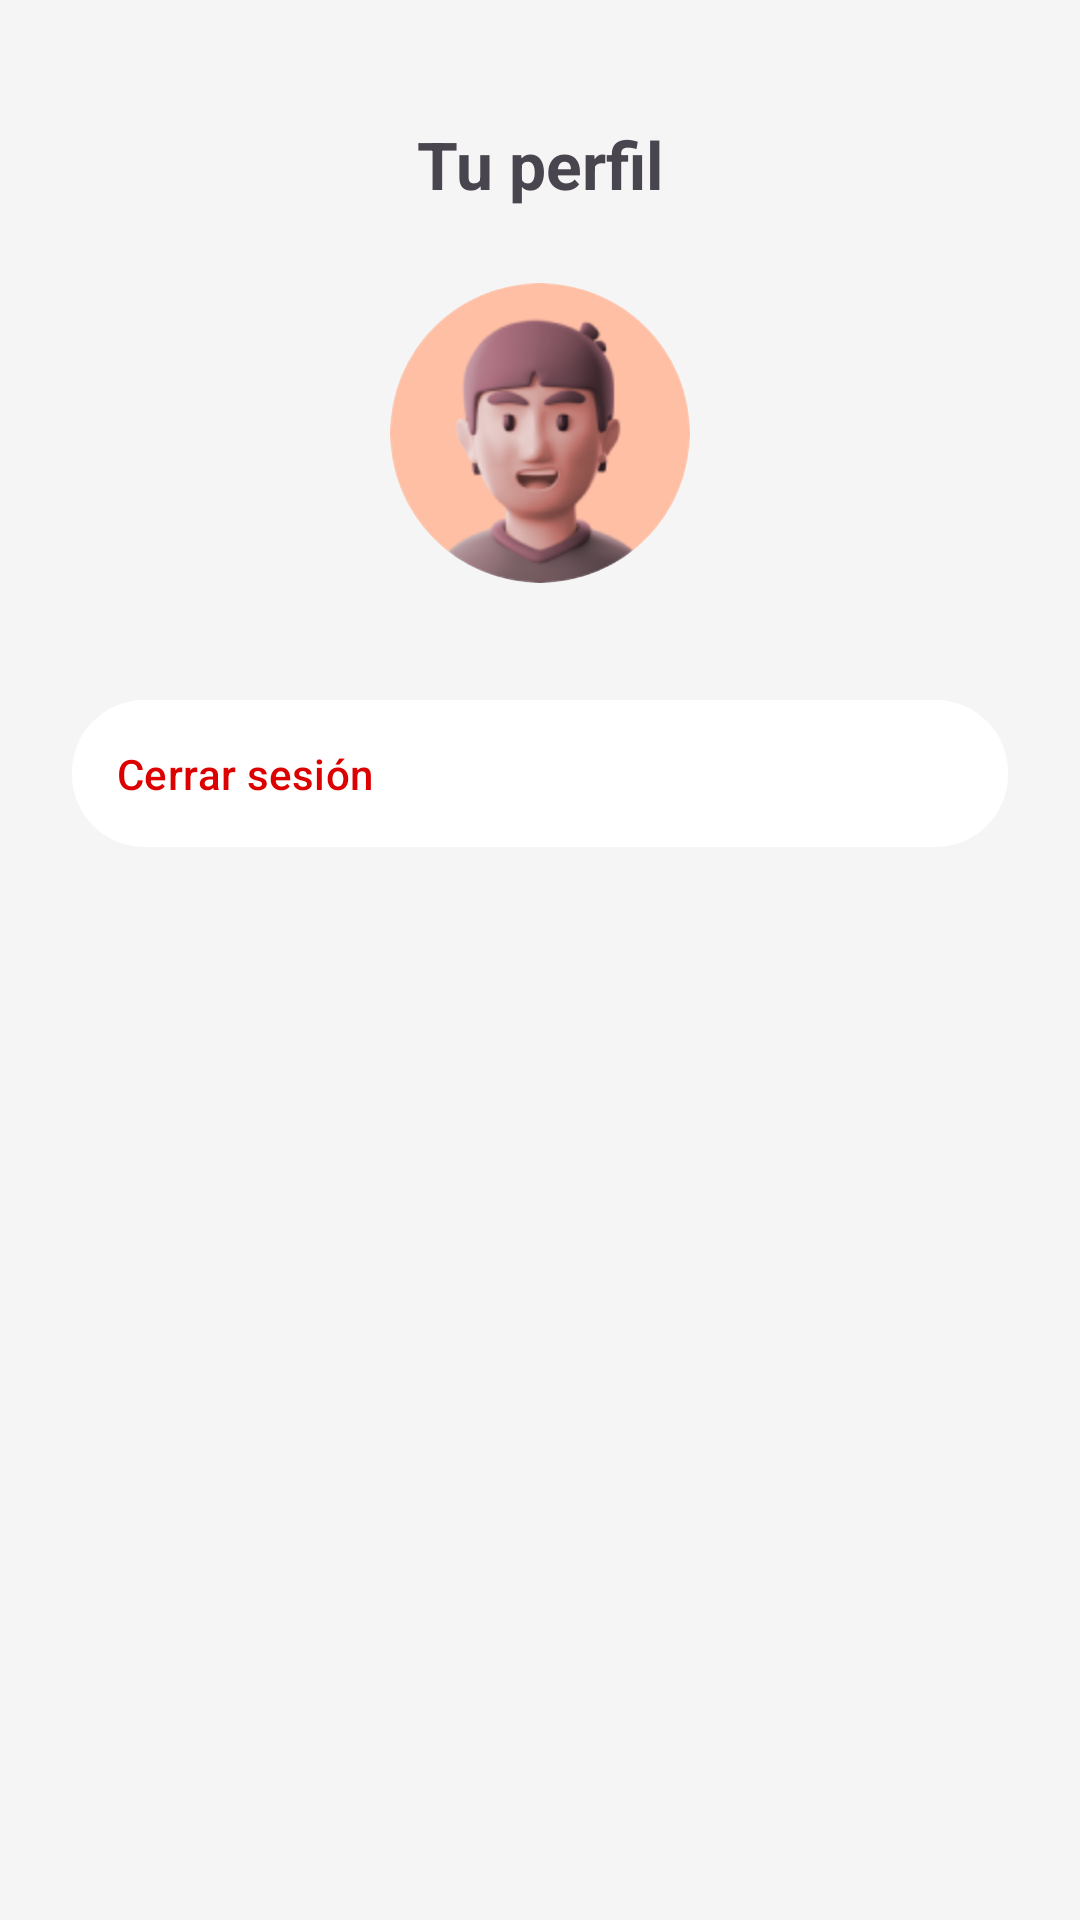

This screen was rendered from an Android layout file. Write that file and the resources it references.
<!-- AndroidManifest.xml: application theme Theme.Material3.Light.NoActionBar -->
<!-- res/layout/activity_settings.xml -->
<?xml version="1.0" encoding="utf-8"?>
<ScrollView xmlns:android="http://schemas.android.com/apk/res/android"
    xmlns:app="http://schemas.android.com/apk/res-auto"
    android:id="@+id/profileScroll"
    android:layout_width="match_parent"
    android:layout_height="match_parent"
    android:fillViewport="true"
    android:background="@color/white2">

    <LinearLayout
        android:layout_width="match_parent"
        android:layout_height="wrap_content"
        android:orientation="vertical"
        android:padding="24dp"
        android:gravity="center_horizontal">

        
        <TextView
            android:id="@+id/tvTitle"
            android:layout_width="wrap_content"
            android:layout_height="wrap_content"
            android:text="Tu perfil"
            android:textSize="22sp"
            android:textStyle="bold"
            android:layout_marginBottom="20dp"
            android:layout_marginTop="16dp"/>

        
        <com.google.android.material.imageview.ShapeableImageView
            android:id="@+id/imgProfile"
            android:layout_width="100dp"
            android:layout_height="100dp"
            android:layout_marginTop="5dp"
            android:scaleType="centerCrop"
            android:src="@drawable/ic_user_avatar"
            app:shapeAppearanceOverlay="@style/RoundedFullImage"
            app:layout_constraintTop_toTopOf="parent"
            app:layout_constraintStart_toStartOf="parent" />


        

        <com.google.android.material.button.MaterialButton
            android:id="@+id/btnLogout"
            android:layout_width="match_parent"
            android:layout_height="wrap_content"
            android:text="Cerrar sesión"
            android:textColor="@color/red"
            android:layout_marginBottom="5dp"
            app:iconGravity="textStart"
            app:cornerRadius="24dp"
            android:padding="15dp"
            app:backgroundTint="@android:color/white"
            android:elevation="2dp"
            android:gravity="start|center_vertical"
            android:textAlignment="viewStart"
            android:layout_marginTop="35dp"/>



    </LinearLayout>
</ScrollView>
<!-- resources referenced by this layout -->
<resources>
  <color name="red">#DC0000</color>
  <color name="white2">#F5F5F5</color>
  <!-- drawable ic_user_avatar: png bitmap (drawable, 16539 bytes) -->
  <style name="RoundedFullImage" parent="">
          <item name="cornerFamily">rounded</item>
          <item name="cornerSize">50%</item>
      </style>
</resources>
